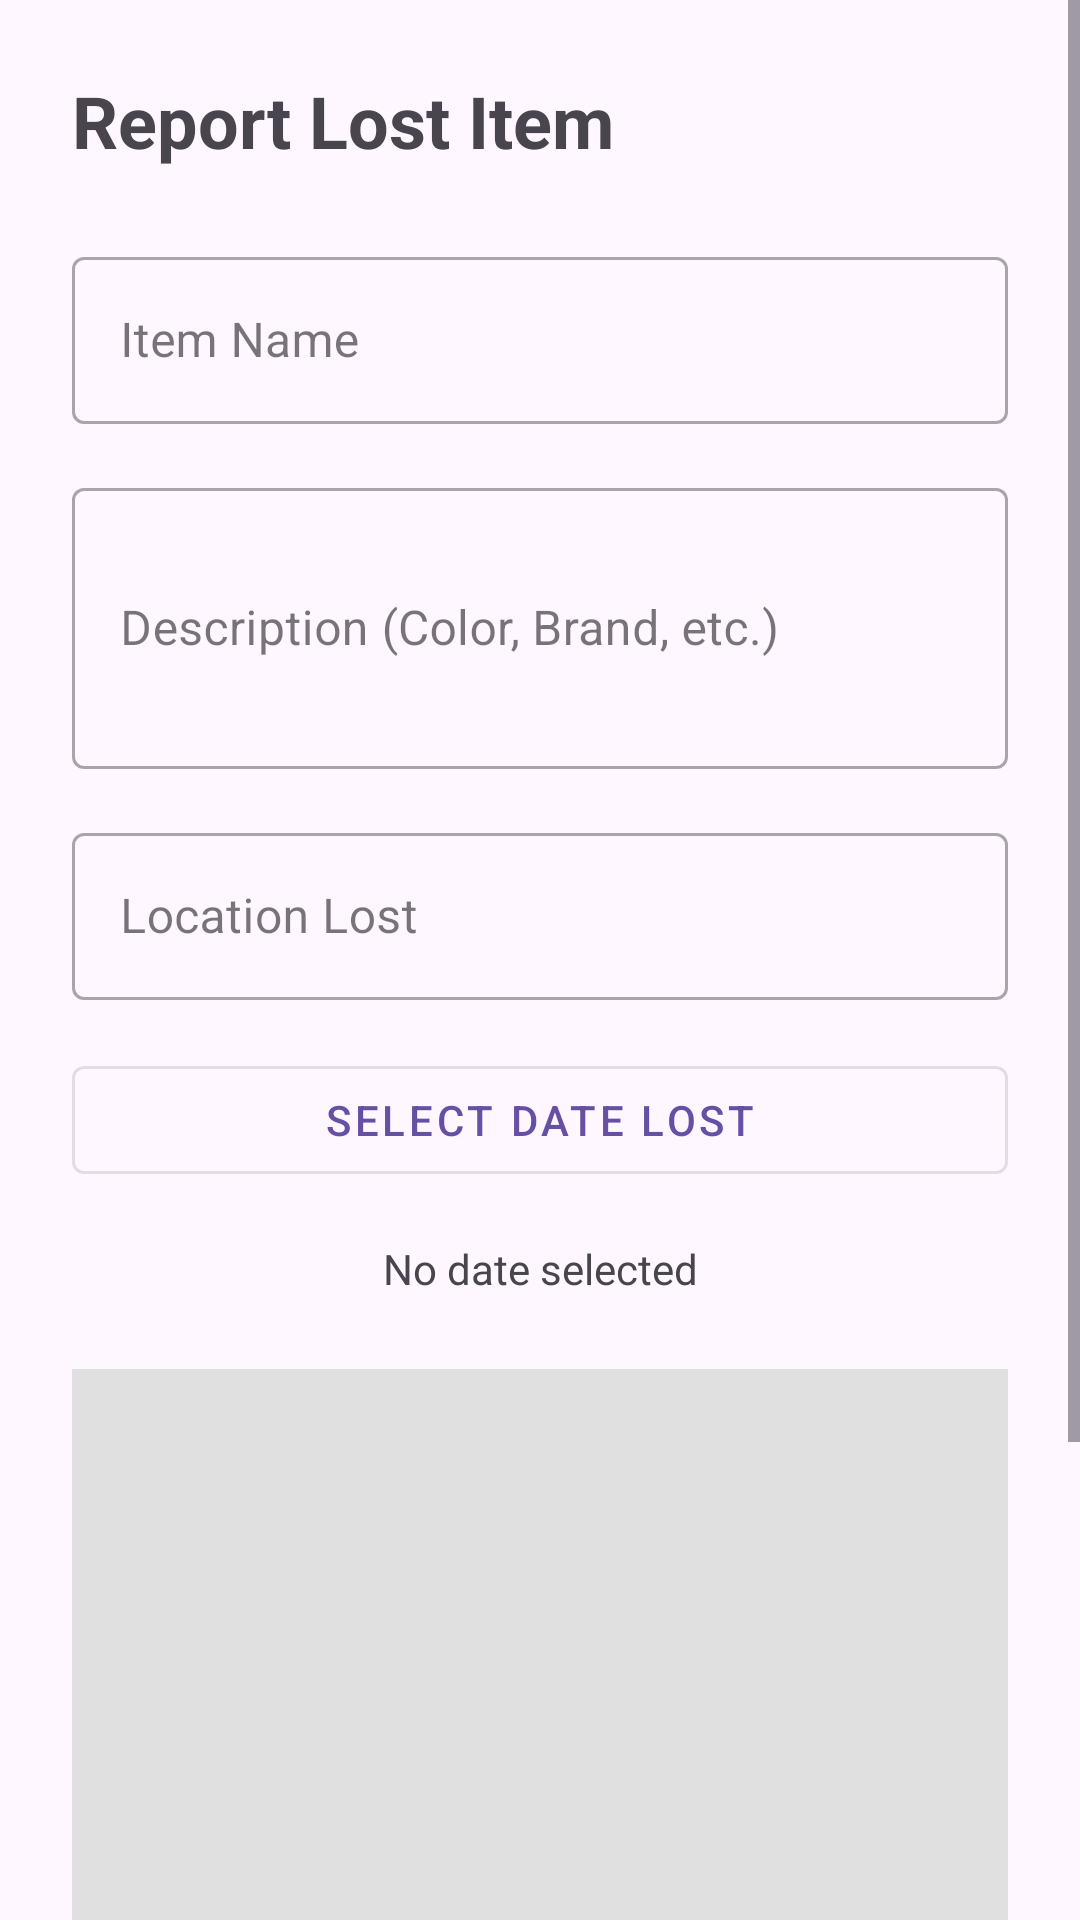

Write the Android layout XML for this screen, with the resource values it uses.
<!-- AndroidManifest.xml: application theme Theme.CampusLostandFoundApp -->
<!-- res/layout/activity_report_lost.xml -->
<?xml version="1.0" encoding="utf-8"?>
<ScrollView xmlns:android="http://schemas.android.com/apk/res/android"
    xmlns:app="http://schemas.android.com/apk/res-auto"
    xmlns:tools="http://schemas.android.com/tools"
    android:layout_width="match_parent"
    android:layout_height="match_parent"
    android:fillViewport="true"
    tools:context=".ReportLostActivity">

    <LinearLayout
        android:layout_width="match_parent"
        android:layout_height="wrap_content"
        android:orientation="vertical"
        android:padding="24dp">

        <TextView
            android:layout_width="wrap_content"
            android:layout_height="wrap_content"
            android:text="Report Lost Item"
            android:textSize="24sp"
            android:textStyle="bold"
            android:layout_marginBottom="24dp" />

        <com.google.android.material.textfield.TextInputLayout
            android:layout_width="match_parent"
            android:layout_height="wrap_content"
            android:layout_marginBottom="16dp"
            style="@style/Widget.MaterialComponents.TextInputLayout.OutlinedBox">

            <com.google.android.material.textfield.TextInputEditText
                android:id="@+id/etItemName"
                android:layout_width="match_parent"
                android:layout_height="wrap_content"
                android:hint="Item Name"
                android:inputType="text" />
        </com.google.android.material.textfield.TextInputLayout>

        <com.google.android.material.textfield.TextInputLayout
            android:layout_width="match_parent"
            android:layout_height="wrap_content"
            android:layout_marginBottom="16dp"
            style="@style/Widget.MaterialComponents.TextInputLayout.OutlinedBox">

            <com.google.android.material.textfield.TextInputEditText
                android:id="@+id/etDescription"
                android:layout_width="match_parent"
                android:layout_height="wrap_content"
                android:hint="Description (Color, Brand, etc.)"
                android:inputType="textMultiLine"
                android:lines="3" />
        </com.google.android.material.textfield.TextInputLayout>

        <com.google.android.material.textfield.TextInputLayout
            android:layout_width="match_parent"
            android:layout_height="wrap_content"
            android:layout_marginBottom="16dp"
            style="@style/Widget.MaterialComponents.TextInputLayout.OutlinedBox">

            <com.google.android.material.textfield.TextInputEditText
                android:id="@+id/etLocation"
                android:layout_width="match_parent"
                android:layout_height="wrap_content"
                android:hint="Location Lost"
                android:inputType="text" />
        </com.google.android.material.textfield.TextInputLayout>
        
        <com.google.android.material.button.MaterialButton
            android:id="@+id/btnSelectDate"
            android:layout_width="match_parent"
            android:layout_height="wrap_content"
            android:text="Select Date Lost"
            style="@style/Widget.MaterialComponents.Button.OutlinedButton"
            android:layout_marginBottom="16dp" />

        <TextView
            android:id="@+id/tvSelectedDate"
            android:layout_width="match_parent"
            android:layout_height="wrap_content"
            android:text="No date selected"
            android:textAlignment="center"
            android:layout_marginBottom="24dp"/>

        <ImageView
            android:id="@+id/ivItemImage"
            android:layout_width="match_parent"
            android:layout_height="200dp"
            android:scaleType="centerCrop"
            android:background="#E0E0E0"
            android:contentDescription="Item Image Preview"
            android:layout_marginBottom="16dp" />

        <com.google.android.material.button.MaterialButton
            android:id="@+id/btnUploadImage"
            android:layout_width="match_parent"
            android:layout_height="wrap_content"
            android:text="Upload Image"
            style="@style/Widget.MaterialComponents.Button.OutlinedButton"
            android:layout_marginBottom="32dp" />

        <com.google.android.material.button.MaterialButton
            android:id="@+id/btnSubmitReport"
            android:layout_width="match_parent"
            android:layout_height="60dp"
            android:text="Submit Report"
            app:backgroundTint="#D32F2F"
            android:textSize="18sp"
            android:layout_marginBottom="16dp" />

    </LinearLayout>
</ScrollView>
<!-- resources referenced by this layout -->
<resources>
  <style name="Theme.CampusLostandFoundApp" parent="Base.Theme.CampusLostandFoundApp" />
  <style name="Base.Theme.CampusLostandFoundApp" parent="Theme.Material3.DayNight.NoActionBar">
          
          
      </style>
</resources>
